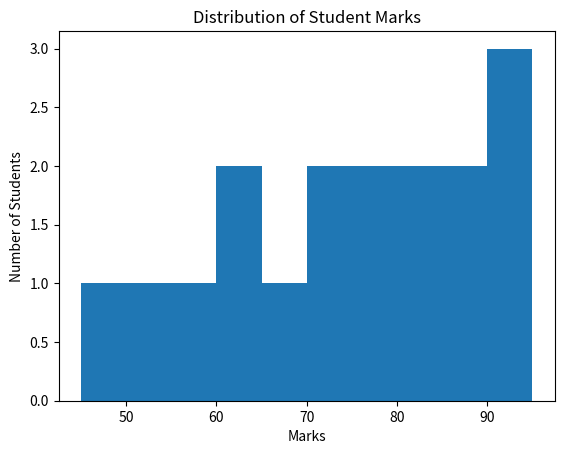

Write the Python code that produced this figure.
import matplotlib.pyplot as plt
marks = [45, 52, 55, 61, 63, 67, 70, 72, 75, 78,
         81, 83, 85, 88, 90, 92, 95]
plt.hist(marks)
plt.title("Distribution of Student Marks")
plt.xlabel("Marks")
plt.ylabel("Number of Students")

plt.show()
